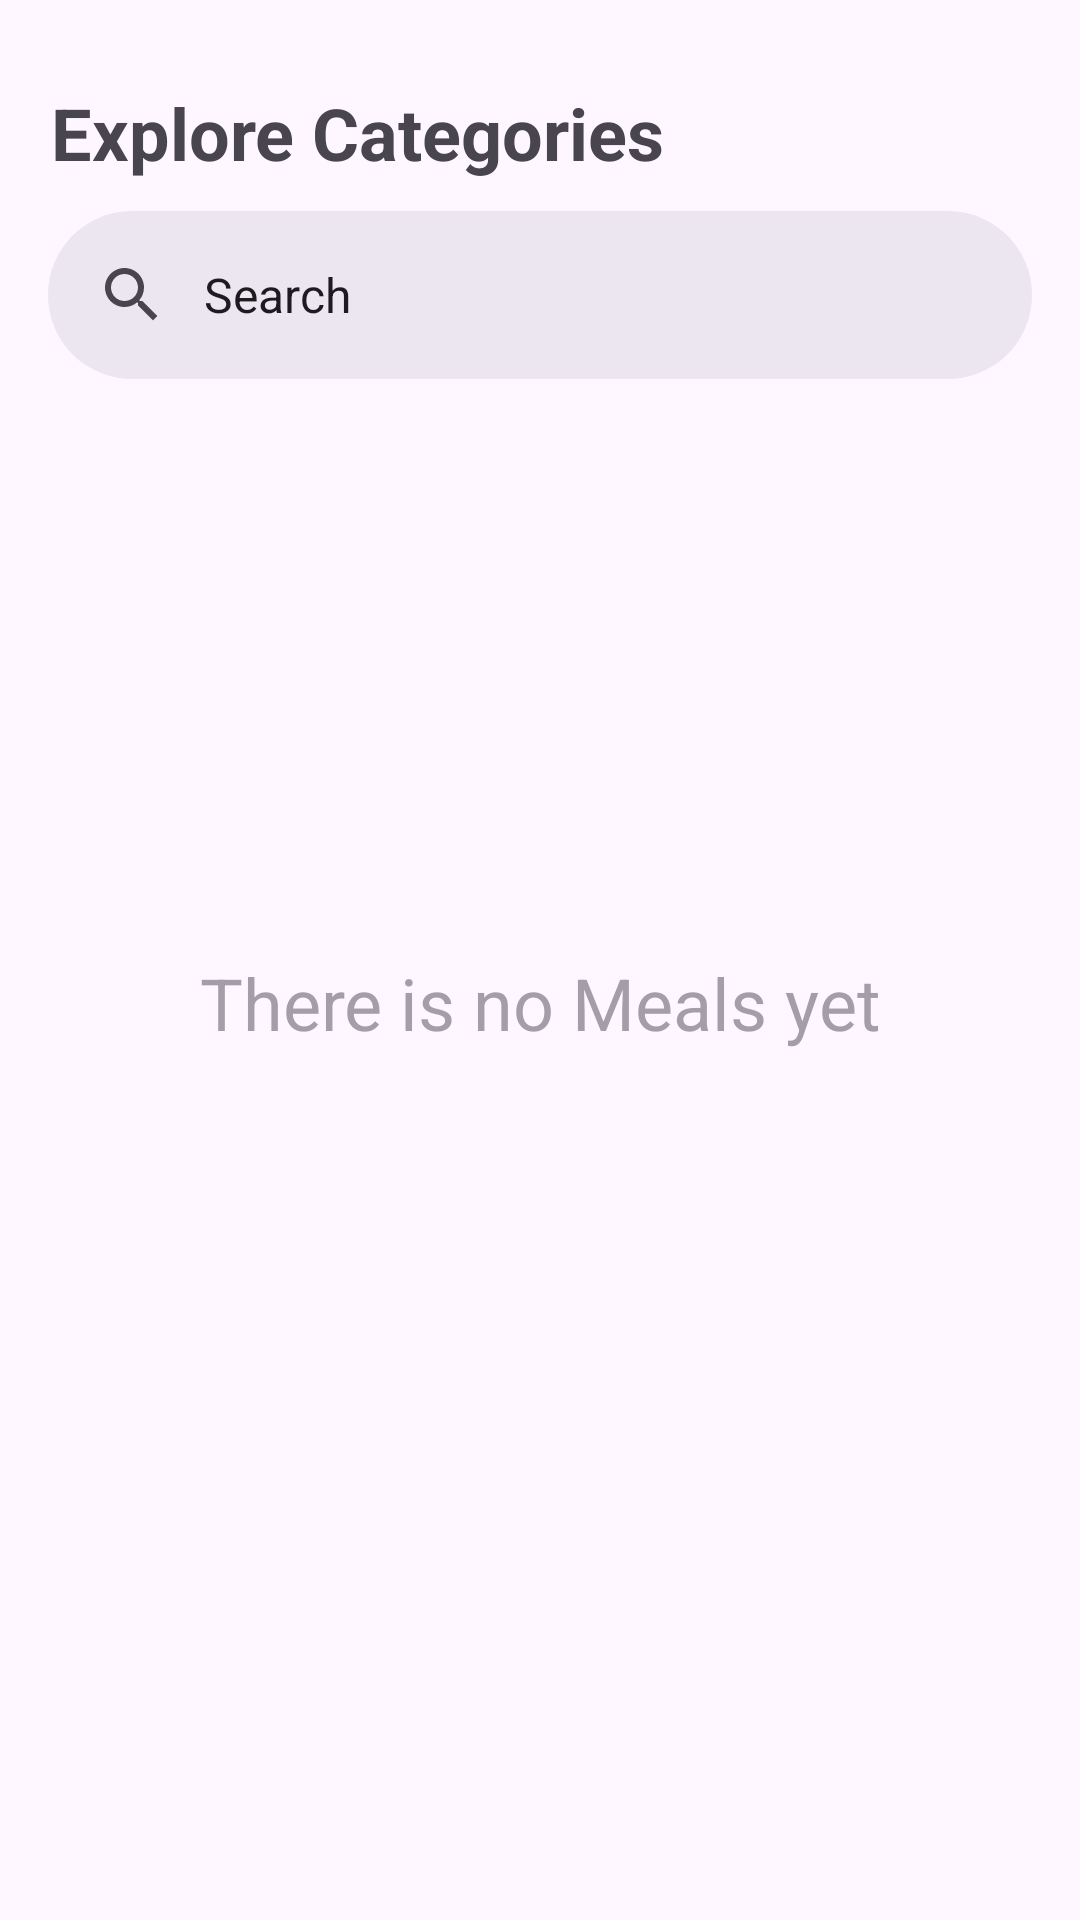

Here is an Android app screen rendered from its layout file. Give the layout XML and the strings, colors and styles it references.
<!-- AndroidManifest.xml: application theme Theme.ITI_Project -->
<!-- res/layout/fragment_search_category.xml -->
<?xml version="1.0" encoding="utf-8"?>
<androidx.constraintlayout.widget.ConstraintLayout xmlns:android="http://schemas.android.com/apk/res/android"
    xmlns:tools="http://schemas.android.com/tools"
    android:layout_width="match_parent"
    android:layout_height="match_parent"
    xmlns:app="http://schemas.android.com/apk/res-auto"
    tools:context=".ui.RecipeActivity.searchCategory.SearchCategoryFragment">

    <TextView
        android:id="@+id/tvCategory"
        android:layout_width="wrap_content"
        android:layout_height="wrap_content"
        android:layout_marginTop="28dp"
        android:text="@string/explore_categories"
        android:textSize="24sp"
        android:textStyle="bold"
        app:layout_constraintEnd_toEndOf="parent"
        app:layout_constraintHorizontal_bias="0.109"
        app:layout_constraintStart_toStartOf="parent"
        app:layout_constraintTop_toTopOf="parent" />

    <com.google.android.material.search.SearchBar
        android:id="@+id/search_bar"
        android:layout_width="match_parent"
        android:layout_height="wrap_content"
        android:layout_marginTop="10dp"
        app:layout_constraintEnd_toEndOf="parent"
        app:layout_constraintStart_toStartOf="parent"
        android:text="@string/search"
        app:layout_constraintTop_toBottomOf="@+id/tvCategory">

    </com.google.android.material.search.SearchBar>


    
    <androidx.recyclerview.widget.RecyclerView
        android:id="@+id/list_meals_by_category_name"
        android:layout_width="match_parent"
        android:layout_height="0dp"
        android:layout_margin="16dp"
        android:layout_marginTop="10dp"
        android:layout_marginBottom="16dp"
        app:layout_constraintEnd_toEndOf="parent"
        app:layout_constraintHorizontal_bias="0.0"
        app:layout_constraintStart_toStartOf="parent"
        app:layout_constraintTop_toBottomOf="@+id/search_bar"
        app:layout_constraintBottom_toBottomOf="parent"
        android:visibility="gone"

        >

    </androidx.recyclerview.widget.RecyclerView>

    <TextView
        android:id="@+id/empty_state_text"
        android:layout_width="wrap_content"
        android:layout_height="wrap_content"
        android:layout_marginTop="28dp"
        android:text="@string/there_is_no_meals_yet"
        android:textSize="24sp"
        android:alpha=".5"
        app:layout_constraintEnd_toEndOf="parent"
        app:layout_constraintStart_toStartOf="parent"
        app:layout_constraintTop_toTopOf="parent"
        app:layout_constraintBottom_toBottomOf="parent"
        android:visibility="visible"

        />

</androidx.constraintlayout.widget.ConstraintLayout>
<!-- resources referenced by this layout -->
<resources>
  <string name="explore_categories">Explore Categories</string>
  <string name="search">Search</string>
  <string name="there_is_no_meals_yet">There is no Meals yet</string>
  <style name="Theme.ITI_Project" parent="Base.Theme.ITI_Project" />
  <style name="Base.Theme.ITI_Project" parent="Theme.Material3.DayNight.NoActionBar">
          
          <item name="colorPrimary">@color/primaryColor</item>
          <item name="windowActionBar">false</item>
          <item name="windowNoTitle">true</item>
      </style>
  <color name="primaryColor">#ed6e3a</color>
</resources>
